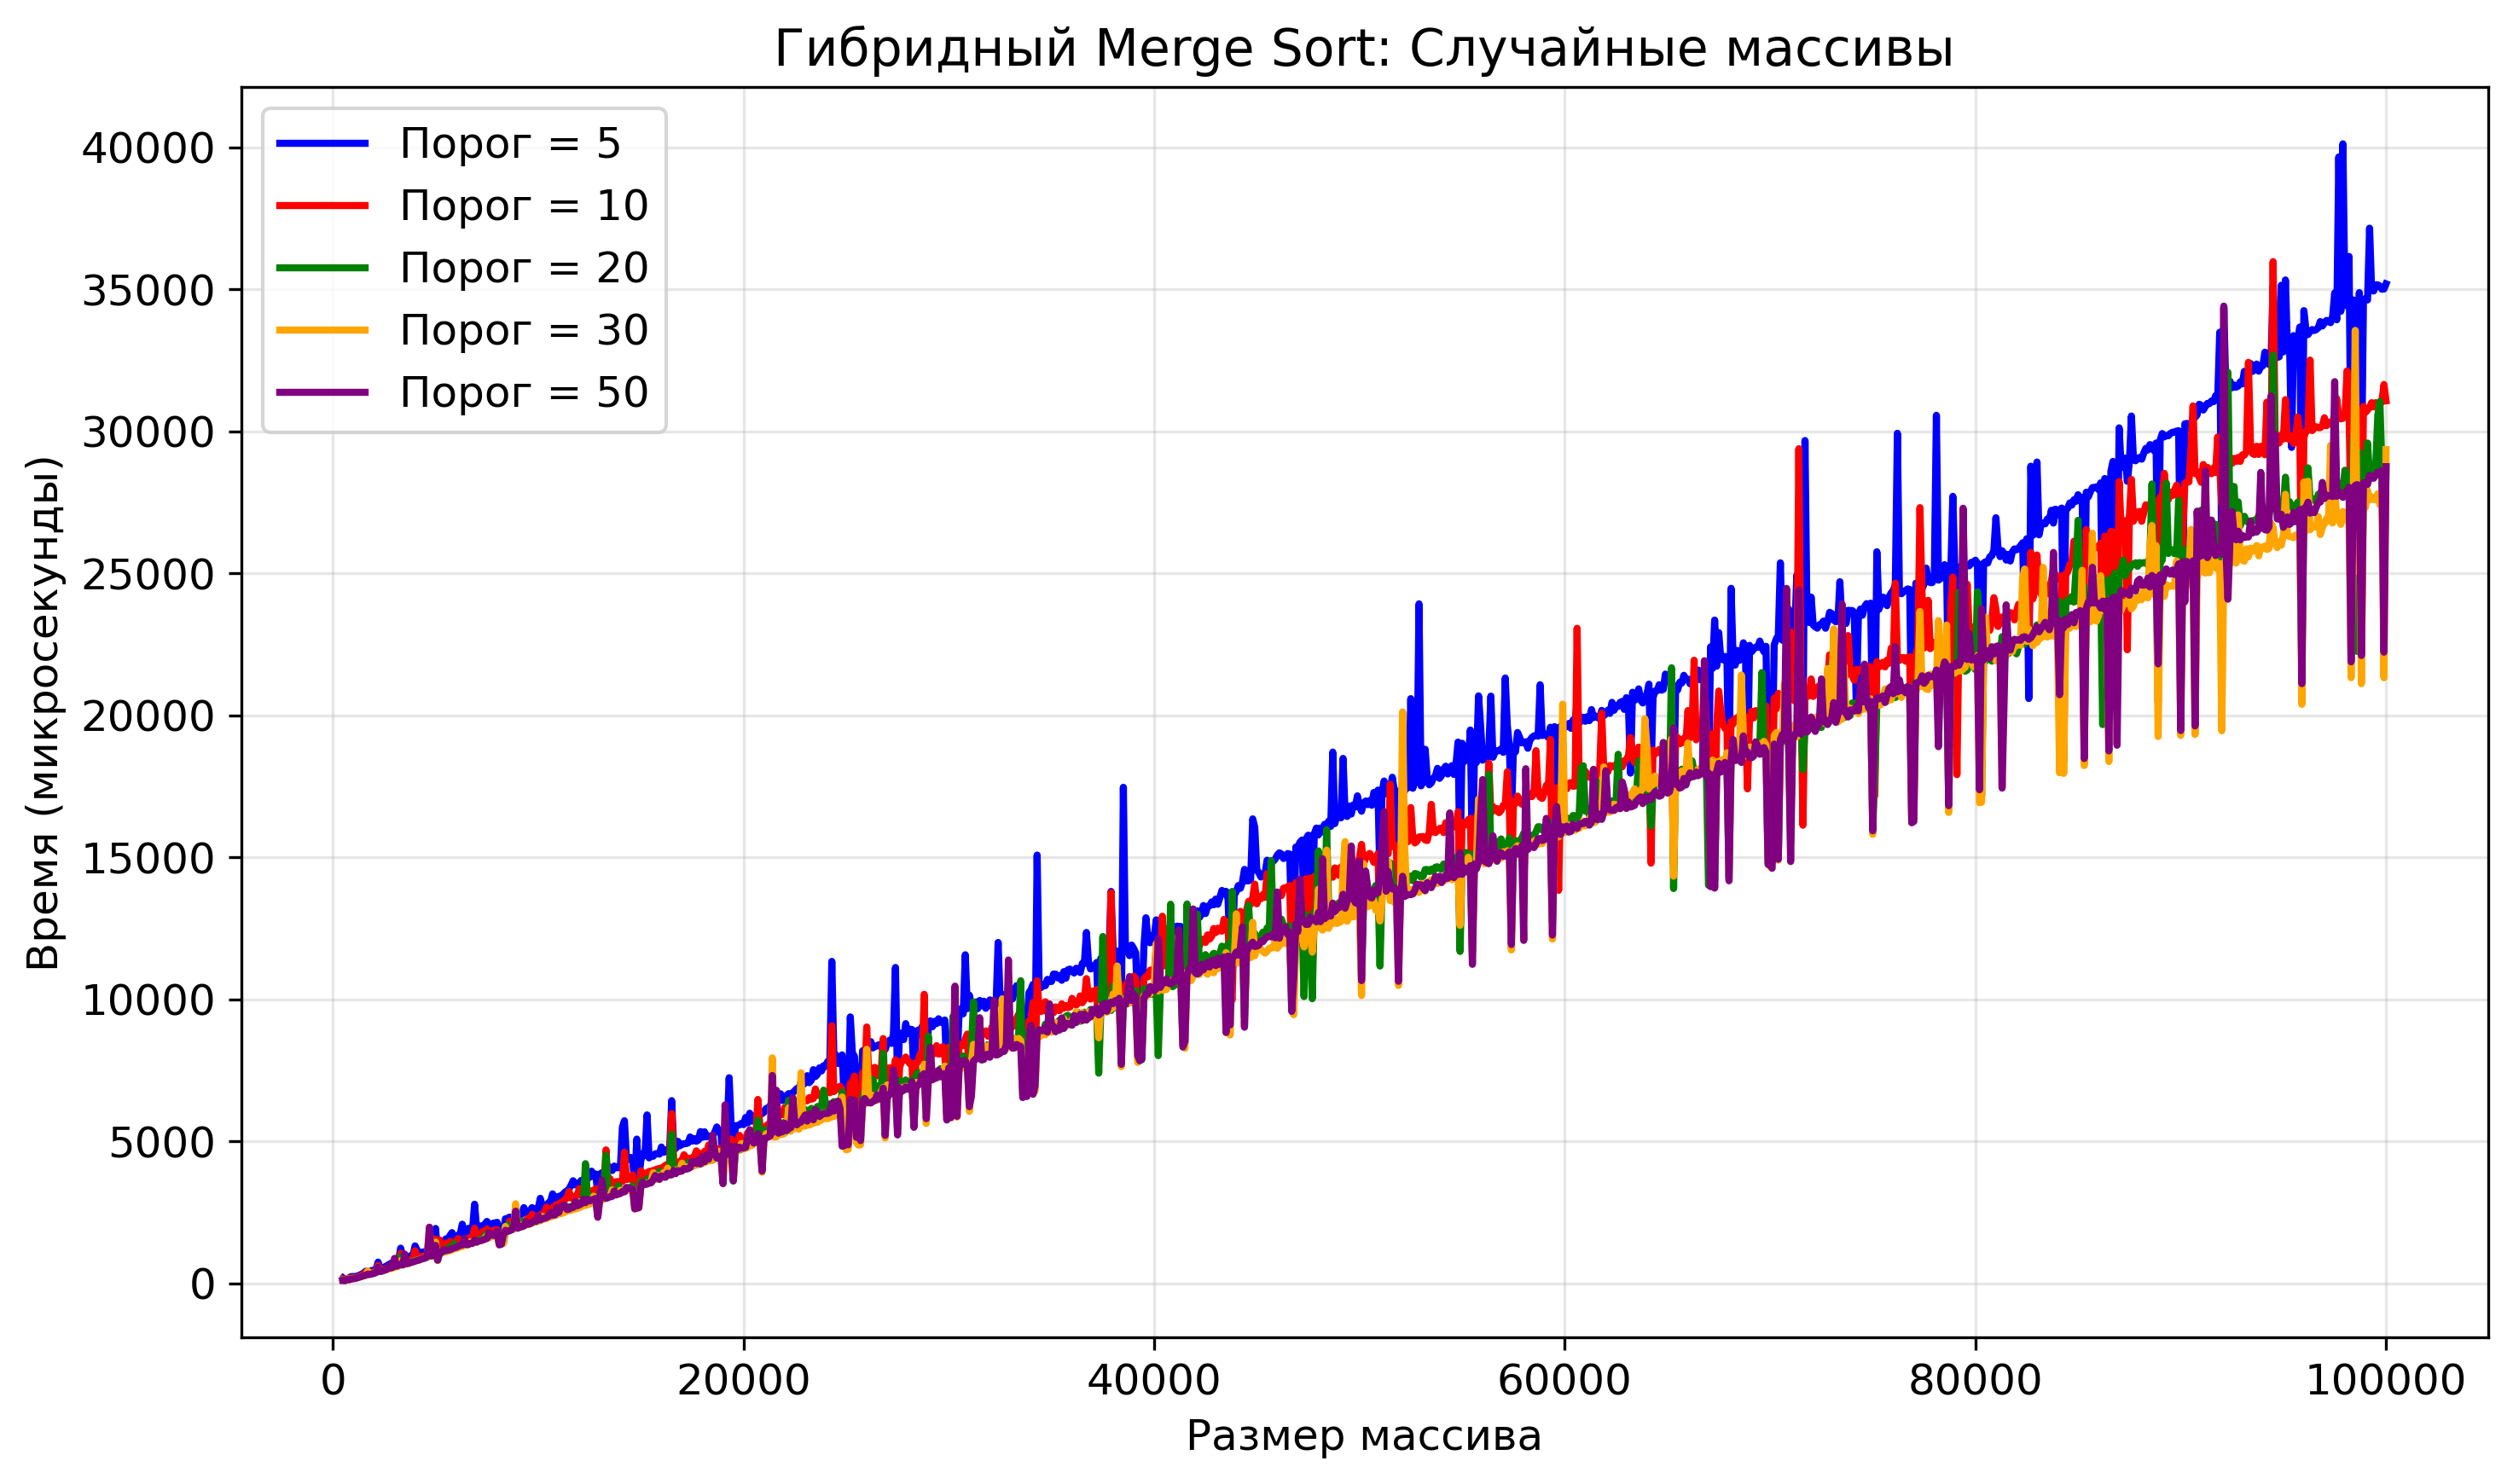

The table this chart was drawn from, first rows:
size, threshold, time(ms)
500, 5, 186
500, 10, 146
500, 20, 110
500, 30, 104
500, 50, 97
600, 5, 134
600, 10, 114
600, 20, 98
600, 30, 95
600, 50, 95
700, 5, 160
700, 10, 157
700, 20, 140
700, 30, 172
700, 50, 149
800, 5, 202
800, 10, 164
800, 20, 135
800, 30, 123
800, 50, 128
900, 5, 237
900, 10, 199
900, 20, 166
900, 30, 156
900, 50, 154
1000, 5, 237
1000, 10, 200
1000, 20, 180
1000, 30, 174
1000, 50, 159
1100, 5, 237
1100, 10, 199
1100, 20, 179
1100, 30, 179
1100, 50, 178
1200, 5, 259
1200, 10, 221
1200, 20, 203
1200, 30, 201
1200, 50, 198
1300, 5, 286
1300, 10, 248
1300, 20, 228
1300, 30, 222
1300, 50, 220
1400, 5, 323
1400, 10, 288
1400, 20, 253
1400, 30, 235
1400, 50, 242
1500, 5, 366
1500, 10, 313
1500, 20, 274
1500, 30, 259
1500, 50, 266
1600, 5, 426
1600, 10, 388
1600, 20, 294
1600, 30, 279
1600, 50, 289
... 4,920 more rows
